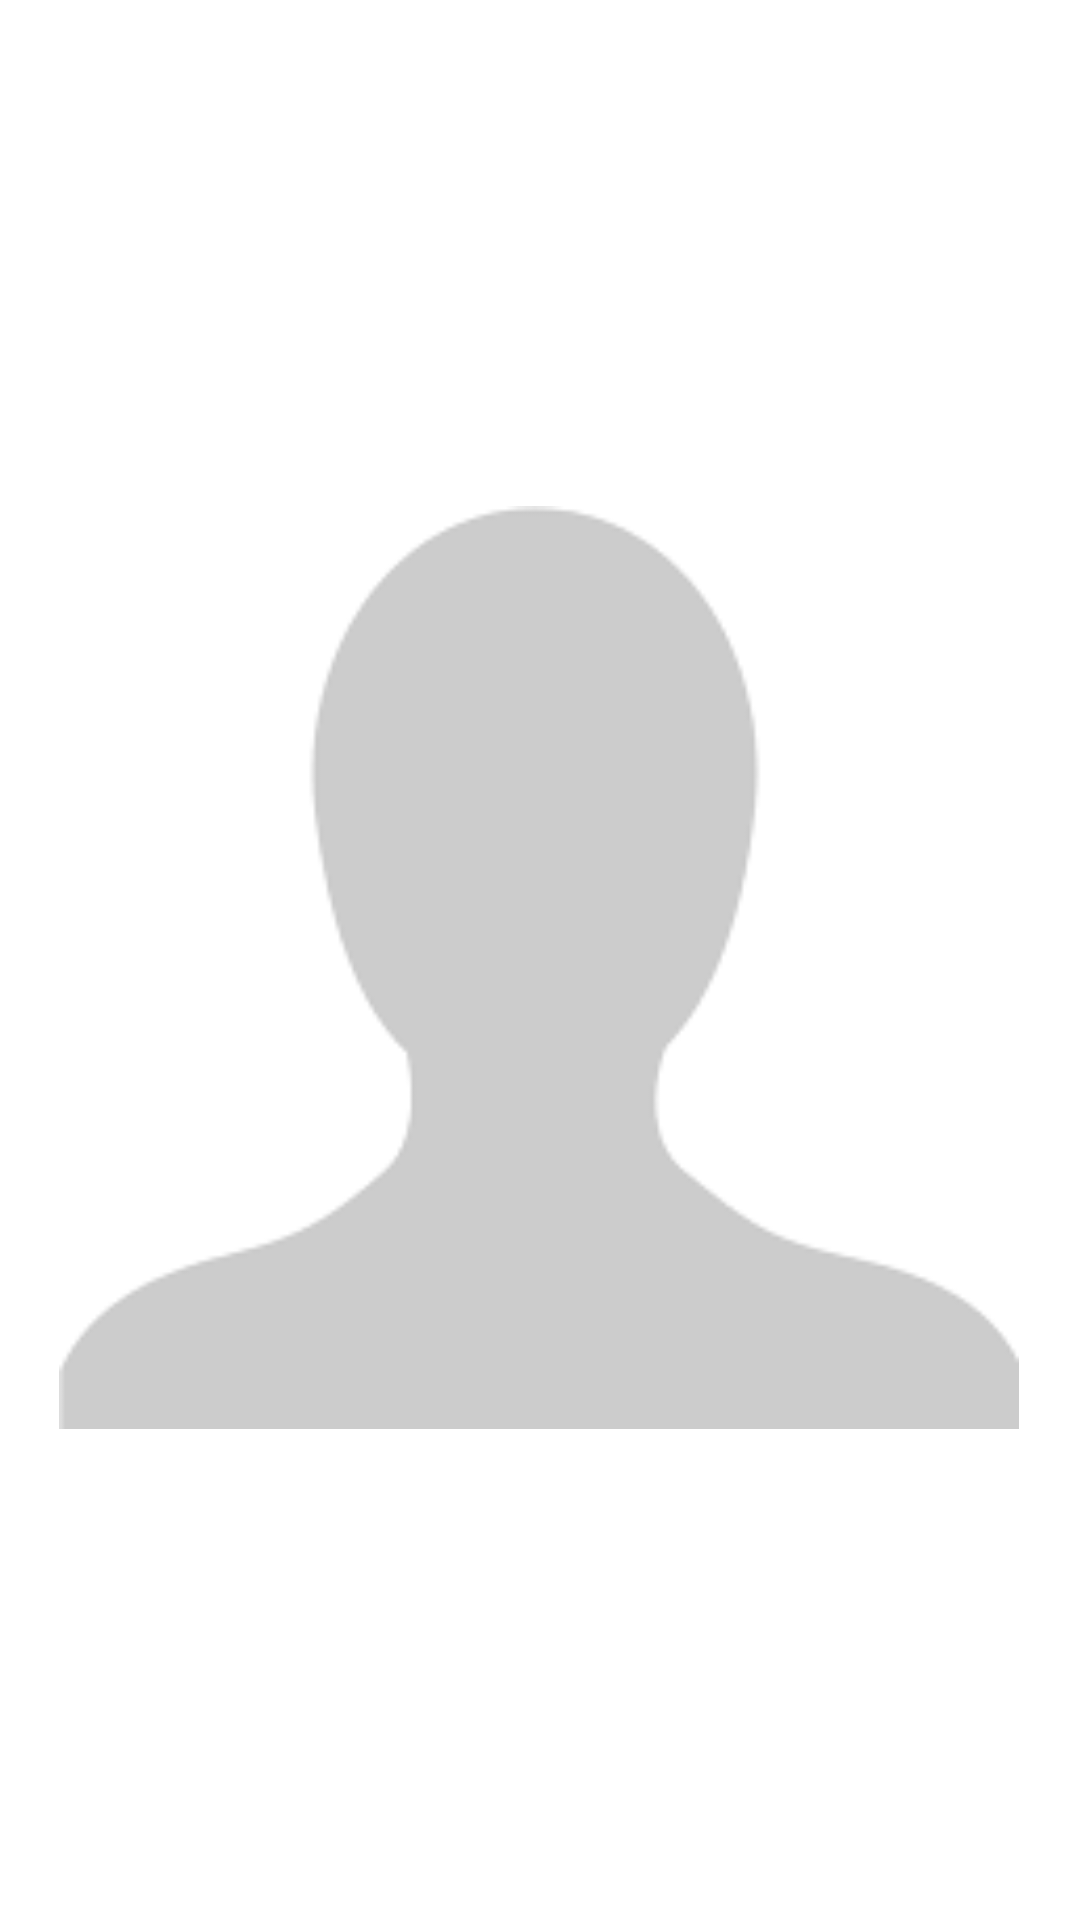

Here is an Android app screen rendered from its layout file. Give the layout XML and the strings, colors and styles it references.
<!-- AndroidManifest.xml: application theme Theme.P1p2_7S21 -->
<!-- res/layout/activity_imagen.xml -->
<?xml version="1.0" encoding="utf-8"?>
<androidx.constraintlayout.widget.ConstraintLayout xmlns:android="http://schemas.android.com/apk/res/android"
    xmlns:app="http://schemas.android.com/apk/res-auto"
    xmlns:tools="http://schemas.android.com/tools"
    android:layout_width="match_parent"
    android:layout_height="match_parent"
    tools:context=".ImagenActivity">

    <ImageView
        android:id="@+id/ivfoto"
        android:layout_width="320dp"
        android:layout_height="373dp"
        android:layout_marginTop="136dp"
        android:contentDescription="@string/describe"
        app:layout_constraintEnd_toEndOf="parent"
        app:layout_constraintHorizontal_bias="0.495"
        app:layout_constraintStart_toStartOf="parent"
        app:layout_constraintTop_toTopOf="parent"
        app:srcCompat="@drawable/sinfoto"
        tools:ignore="ImageContrastCheck" />
</androidx.constraintlayout.widget.ConstraintLayout>
<!-- resources referenced by this layout -->
<resources>
  <!-- drawable sinfoto: png bitmap (drawable, 1573 bytes) -->
  <string name="describe">Descripcion de la imagen</string>
  <style name="Theme.P1p2_7S21" parent="Theme.MaterialComponents.DayNight.DarkActionBar">
          
          <item name="colorPrimary">@color/purple_500</item>
          <item name="colorPrimaryVariant">@color/purple_700</item>
          <item name="colorOnPrimary">@color/white</item>
          
          <item name="colorSecondary">@color/teal_200</item>
          <item name="colorSecondaryVariant">@color/teal_700</item>
          <item name="colorOnSecondary">@color/black</item>
          
          <item name="android:statusBarColor">?attr/colorPrimaryVariant</item>
          
      </style>
  <!-- not gathered from this repository: default colours our renderer supplied (Android Studio template values) -->
  <color name="purple_500">#FF6200EE</color>
  <color name="purple_700">#FF3700B3</color>
  <color name="teal_200">#FF03DAC5</color>
  <color name="teal_700">#FF018786</color>
  <color name="black">#FF000000</color>
  <color name="white">#FFFFFFFF</color>
</resources>
